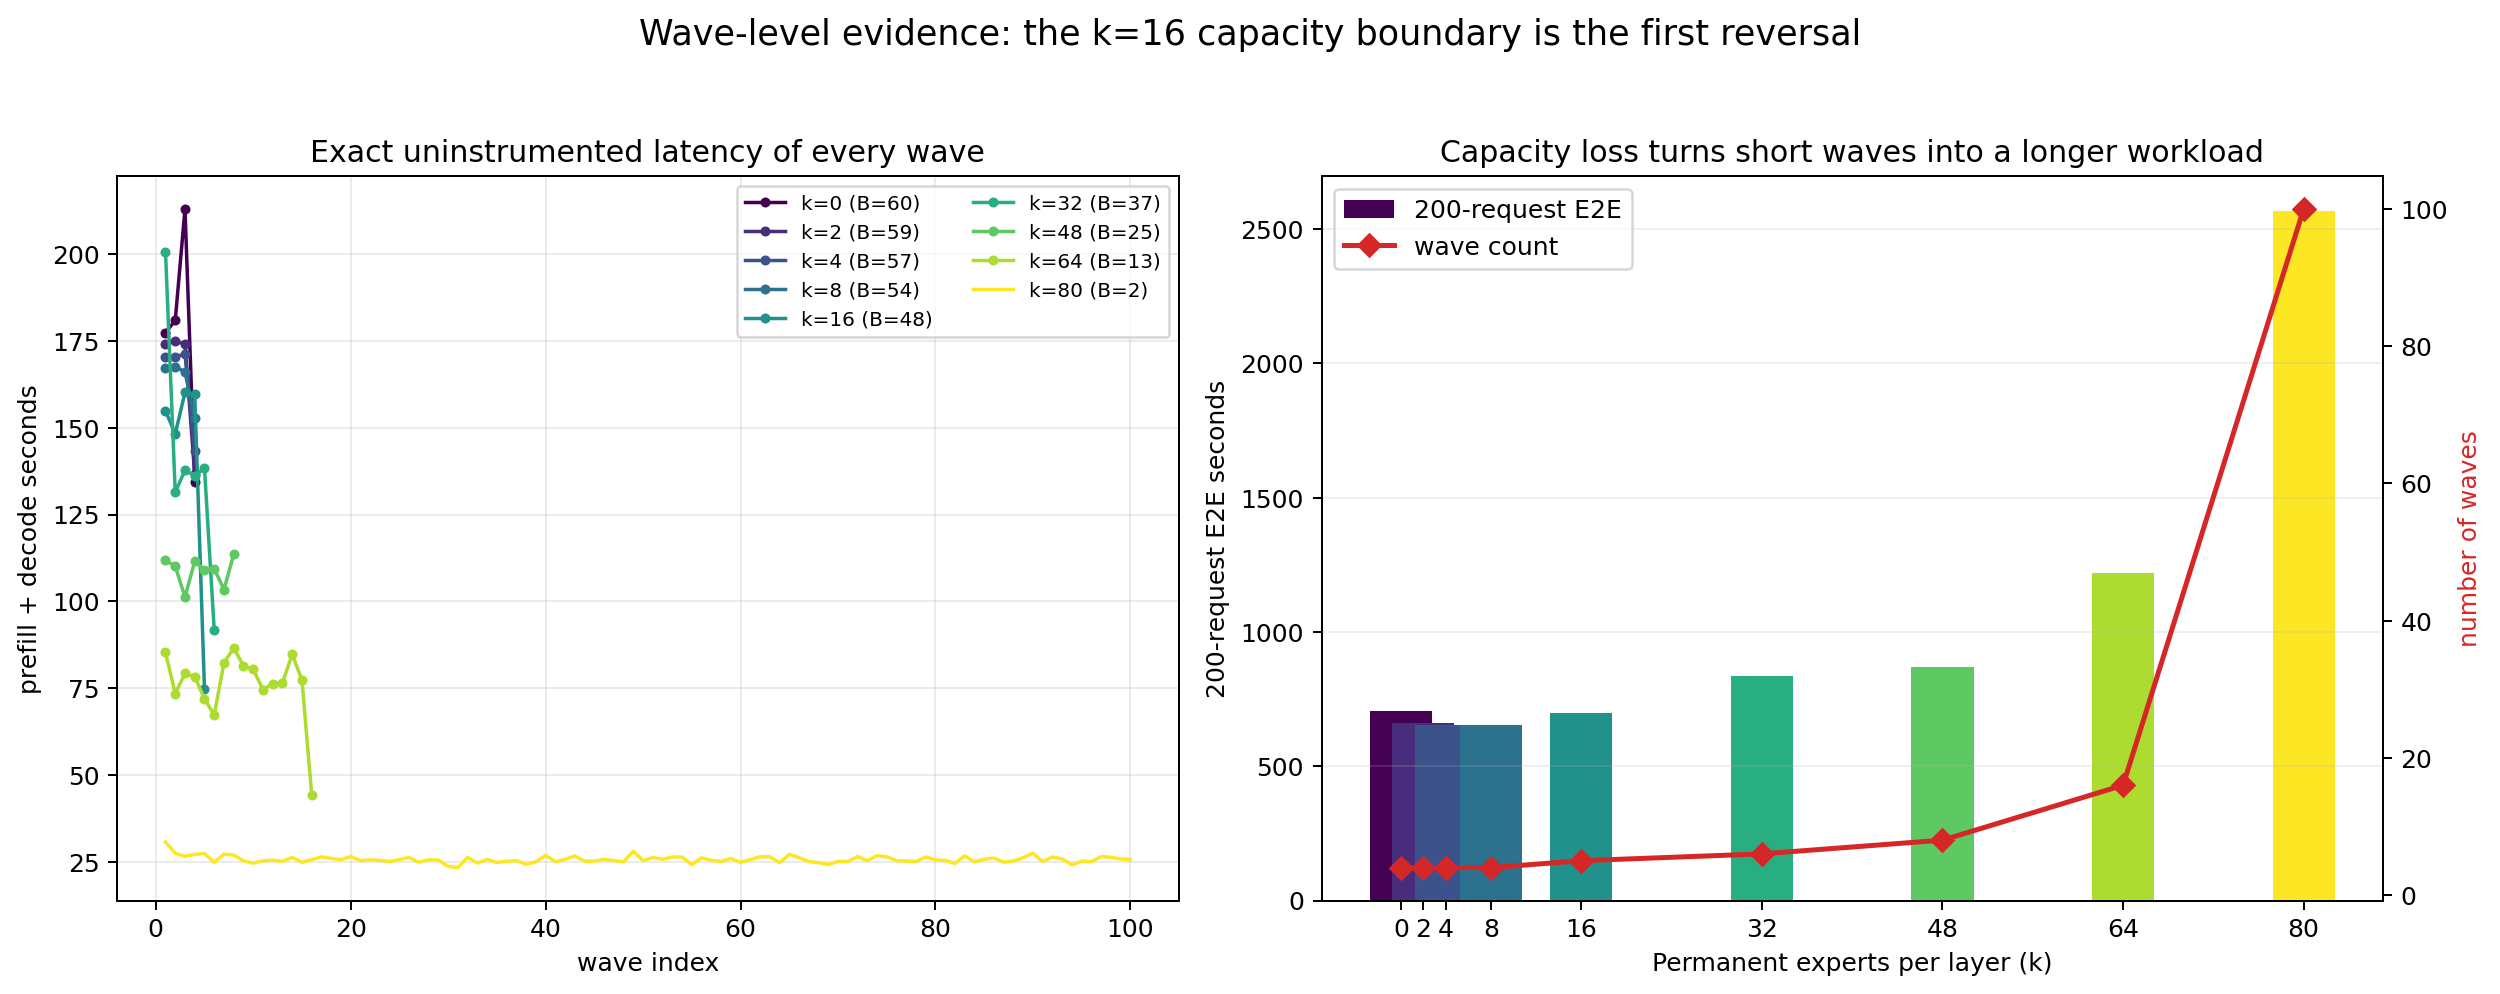

Data behind this chart, as committed beside it:
policy, k, bmax, total_waves, wave_index, measurement_phase, start_request, stop_request, wave_batch_size, is_full_wave, is_partial_wave, prompt_tokens, generated_tokens, prefill_wall_seconds, decode_wall_seconds, e2e_wall_seconds, prefill_prompt_tokens_per_second, decode_tokens_per_second, e2e_total_tokens_per_second, prefill_expert_h2d_fetches, decode_expert_h2d_fetches
stream2, 0, 60, 4, 0, warmup, 0, 60, 60, True, False, 245760, 7680, 11.72, 165.7, 177.4, 20972, 46.35, 1429, 6126, 660759
stream2, 0, 60, 4, 1, steady_state, 60, 120, 60, True, False, 245760, 7680, 10.89, 170, 180.9, 22573, 45.17, 1401, 6143, 665521
stream2, 0, 60, 4, 2, steady_state, 120, 180, 60, True, False, 245760, 7680, 10.94, 202, 213, 22467, 38.02, 1190, 6115, 673721
stream2, 0, 60, 4, 3, steady_state, 180, 200, 20, False, True, 81920, 2560, 9.541, 124.9, 134.4, 8587, 20.5, 628.4, 6141, 488402
permanent_k, 2, 59, 4, 0, warmup, 0, 59, 59, True, False, 241664, 7552, 11.51, 162.6, 174.1, 20999, 46.45, 1432, 6030, 648101
permanent_k, 2, 59, 4, 1, steady_state, 59, 118, 59, True, False, 241664, 7552, 10.61, 164.4, 175, 22783, 45.94, 1424, 6047, 651557
permanent_k, 2, 59, 4, 2, steady_state, 118, 177, 59, True, False, 241664, 7552, 10.71, 163.3, 174, 22555, 46.24, 1432, 6019, 648630
permanent_k, 2, 59, 4, 3, steady_state, 177, 200, 23, False, True, 94208, 2944, 5.939, 130.6, 136.6, 15863, 22.54, 711.5, 6045, 520627
permanent_k, 4, 57, 4, 0, warmup, 0, 57, 57, True, False, 233472, 7296, 11.13, 159.1, 170.3, 20975, 45.85, 1414, 5934, 632073
permanent_k, 4, 57, 4, 1, steady_state, 57, 114, 57, True, False, 233472, 7296, 10.16, 160.2, 170.4, 22990, 45.53, 1413, 5951, 634346
permanent_k, 4, 57, 4, 2, steady_state, 114, 171, 57, True, False, 233472, 7296, 10.18, 161.1, 171.3, 22943, 45.29, 1406, 5923, 636026
permanent_k, 4, 57, 4, 3, steady_state, 171, 200, 29, False, True, 118784, 3712, 6.414, 136.8, 143.2, 18520, 27.14, 855.5, 5949, 545343
permanent_k, 8, 54, 4, 0, warmup, 0, 54, 54, True, False, 221184, 6912, 10.68, 156.4, 167.1, 20718, 44.19, 1365, 5742, 601952
permanent_k, 8, 54, 4, 1, steady_state, 54, 108, 54, True, False, 221184, 6912, 10.54, 157.1, 167.6, 20988, 44, 1361, 5759, 603300
permanent_k, 8, 54, 4, 2, steady_state, 108, 162, 54, True, False, 221184, 6912, 9.765, 156.3, 166, 22650, 44.23, 1374, 5731, 600317
permanent_k, 8, 54, 4, 3, steady_state, 162, 200, 38, False, True, 155648, 4864, 7.154, 145.7, 152.8, 21757, 33.39, 1050, 5759, 566086
permanent_k, 16, 48, 5, 0, warmup, 0, 48, 48, True, False, 196608, 6144, 9.763, 145.1, 154.9, 20139, 42.34, 1309, 5358, 540097
permanent_k, 16, 48, 5, 1, steady_state, 48, 96, 48, True, False, 196608, 6144, 9.024, 139.2, 148.2, 21787, 44.14, 1368, 5375, 511458
permanent_k, 16, 48, 5, 2, steady_state, 96, 144, 48, True, False, 196608, 6144, 8.598, 151.6, 160.2, 22866, 40.53, 1266, 5350, 560223
permanent_k, 16, 48, 5, 3, steady_state, 144, 192, 48, True, False, 196608, 6144, 8.685, 150.9, 159.6, 22639, 40.71, 1270, 5328, 547018
permanent_k, 16, 48, 5, 4, steady_state, 192, 200, 8, False, True, 32768, 1024, 4.508, 70.12, 74.63, 7269, 14.6, 452.8, 5352, 227759
permanent_k, 32, 37, 6, 0, warmup, 0, 37, 37, True, False, 151552, 4736, 8.88, 191.8, 200.7, 17067, 24.69, 778.7, 4585, 410909
permanent_k, 32, 37, 6, 1, steady_state, 37, 74, 37, True, False, 151552, 4736, 7.51, 123.9, 131.4, 20180, 38.23, 1189, 4590, 374890
permanent_k, 32, 37, 6, 2, steady_state, 74, 111, 37, True, False, 151552, 4736, 6.985, 130.7, 137.7, 21697, 36.22, 1135, 4607, 420865
permanent_k, 32, 37, 6, 3, steady_state, 111, 148, 37, True, False, 151552, 4736, 6.959, 129.3, 136.2, 21779, 36.64, 1147, 4577, 409607
permanent_k, 32, 37, 6, 4, steady_state, 148, 185, 37, True, False, 151552, 4736, 6.966, 131.3, 138.3, 21756, 36.06, 1130, 4556, 416630
permanent_k, 32, 37, 6, 5, steady_state, 185, 200, 15, False, True, 61440, 1920, 4.259, 87.52, 91.78, 14427, 21.94, 690.3, 4595, 241125
permanent_k, 48, 25, 8, 0, warmup, 0, 25, 25, True, False, 102400, 3200, 7.901, 103.9, 111.8, 12960, 30.8, 944.7, 3817, 262796
permanent_k, 48, 25, 8, 1, steady_state, 25, 50, 25, True, False, 102400, 3200, 6.28, 103.8, 110.1, 16305, 30.82, 959, 3806, 252282
permanent_k, 48, 25, 8, 2, steady_state, 50, 75, 25, True, False, 102400, 3200, 5.504, 95.72, 101.2, 18604, 33.43, 1043, 3815, 218806
permanent_k, 48, 25, 8, 3, steady_state, 75, 100, 25, True, False, 102400, 3200, 4.986, 106.6, 111.5, 20536, 30.03, 946.7, 3839, 273867
permanent_k, 48, 25, 8, 4, steady_state, 100, 125, 25, True, False, 102400, 3200, 4.834, 104.2, 109, 21185, 30.72, 968.9, 3776, 267747
permanent_k, 48, 25, 8, 5, steady_state, 125, 150, 25, True, False, 102400, 3200, 4.868, 104.5, 109.4, 21036, 30.62, 965.5, 3808, 257253
permanent_k, 48, 25, 8, 6, steady_state, 150, 175, 25, True, False, 102400, 3200, 4.778, 98.63, 103.4, 21433, 32.44, 1021, 3787, 234303
permanent_k, 48, 25, 8, 7, steady_state, 175, 200, 25, True, False, 102400, 3200, 4.72, 108.8, 113.5, 21695, 29.41, 930.2, 3837, 282210
permanent_k, 64, 13, 16, 0, warmup, 0, 13, 13, True, False, 53248, 1664, 7.657, 77.62, 85.28, 6954, 21.44, 643.9, 3049, 133490
permanent_k, 64, 13, 16, 1, steady_state, 13, 26, 13, True, False, 53248, 1664, 4.417, 69.02, 73.44, 12054, 24.11, 747.7, 2938, 84829
permanent_k, 64, 13, 16, 2, steady_state, 26, 39, 13, True, False, 53248, 1664, 3.668, 75.56, 79.23, 14515, 22.02, 693.1, 3029, 119175
permanent_k, 64, 13, 16, 3, steady_state, 39, 52, 13, True, False, 53248, 1664, 3.347, 74.94, 78.28, 15909, 22.21, 701.5, 3007, 115953
permanent_k, 64, 13, 16, 4, steady_state, 52, 65, 13, True, False, 53248, 1664, 3.137, 68.77, 71.9, 16973, 24.2, 763.7, 3047, 87959
permanent_k, 64, 13, 16, 5, steady_state, 65, 78, 13, True, False, 53248, 1664, 3.071, 64.27, 67.34, 17340, 25.89, 815.4, 2988, 63690
permanent_k, 64, 13, 16, 6, steady_state, 78, 91, 13, True, False, 53248, 1664, 3.096, 79.14, 82.24, 17197, 21.03, 667.7, 3071, 133699
permanent_k, 64, 13, 16, 7, steady_state, 91, 104, 13, True, False, 53248, 1664, 2.986, 83.58, 86.57, 17832, 19.91, 634.3, 3007, 127178
permanent_k, 64, 13, 16, 8, steady_state, 104, 117, 13, True, False, 53248, 1664, 3.113, 78.33, 81.44, 17104, 21.24, 674.3, 3006, 125556
permanent_k, 64, 13, 16, 9, steady_state, 117, 130, 13, True, False, 53248, 1664, 3, 77.42, 80.42, 17752, 21.49, 682.8, 2987, 130802
permanent_k, 64, 13, 16, 10, steady_state, 130, 143, 13, True, False, 53248, 1664, 3.053, 71.54, 74.6, 17444, 23.26, 736.1, 3033, 93566
permanent_k, 64, 13, 16, 11, steady_state, 143, 156, 13, True, False, 53248, 1664, 3.068, 73.24, 76.31, 17354, 22.72, 719.6, 3028, 113357
permanent_k, 64, 13, 16, 12, steady_state, 156, 169, 13, True, False, 53248, 1664, 3.046, 73.49, 76.54, 17481, 22.64, 717.4, 3001, 109845
permanent_k, 64, 13, 16, 13, steady_state, 169, 182, 13, True, False, 53248, 1664, 3.008, 81.72, 84.73, 17700, 20.36, 648.1, 2994, 152816
permanent_k, 64, 13, 16, 14, steady_state, 182, 195, 13, True, False, 53248, 1664, 3.053, 74.31, 77.36, 17443, 22.39, 709.8, 3069, 110694
permanent_k, 64, 13, 16, 15, steady_state, 195, 200, 5, False, True, 20480, 640, 2.011, 42.34, 44.35, 10185, 15.11, 476.2, 2891, 36920
permanent_k, 80, 2, 100, 0, warmup, 0, 2, 2, True, False, 8192, 256, 5.478, 25.21, 30.69, 1495, 10.15, 275.3, 2102, 10988
permanent_k, 80, 2, 100, 1, steady_state, 2, 4, 2, True, False, 8192, 256, 1.881, 25.54, 27.42, 4355, 10.02, 308.1, 2168, 19329
permanent_k, 80, 2, 100, 2, steady_state, 4, 6, 2, True, False, 8192, 256, 1.631, 24.95, 26.58, 5023, 10.26, 317.8, 2158, 18594
permanent_k, 80, 2, 100, 3, steady_state, 6, 8, 2, True, False, 8192, 256, 1.711, 25.41, 27.12, 4788, 10.08, 311.5, 2252, 17315
permanent_k, 80, 2, 100, 4, steady_state, 8, 10, 2, True, False, 8192, 256, 1.457, 25.91, 27.37, 5623, 9.879, 308.7, 2052, 16844
permanent_k, 80, 2, 100, 5, steady_state, 10, 12, 2, True, False, 8192, 256, 1.482, 23.37, 24.86, 5529, 10.95, 339.9, 1995, 2149
permanent_k, 80, 2, 100, 6, steady_state, 12, 14, 2, True, False, 8192, 256, 1.331, 25.84, 27.17, 6153, 9.908, 311, 2075, 16801
permanent_k, 80, 2, 100, 7, steady_state, 14, 16, 2, True, False, 8192, 256, 1.302, 25.64, 26.94, 6291, 9.984, 313.6, 1896, 16931
permanent_k, 80, 2, 100, 8, steady_state, 16, 18, 2, True, False, 8192, 256, 1.269, 24, 25.27, 6453, 10.67, 334.3, 1725, 5019
... 91 more rows
